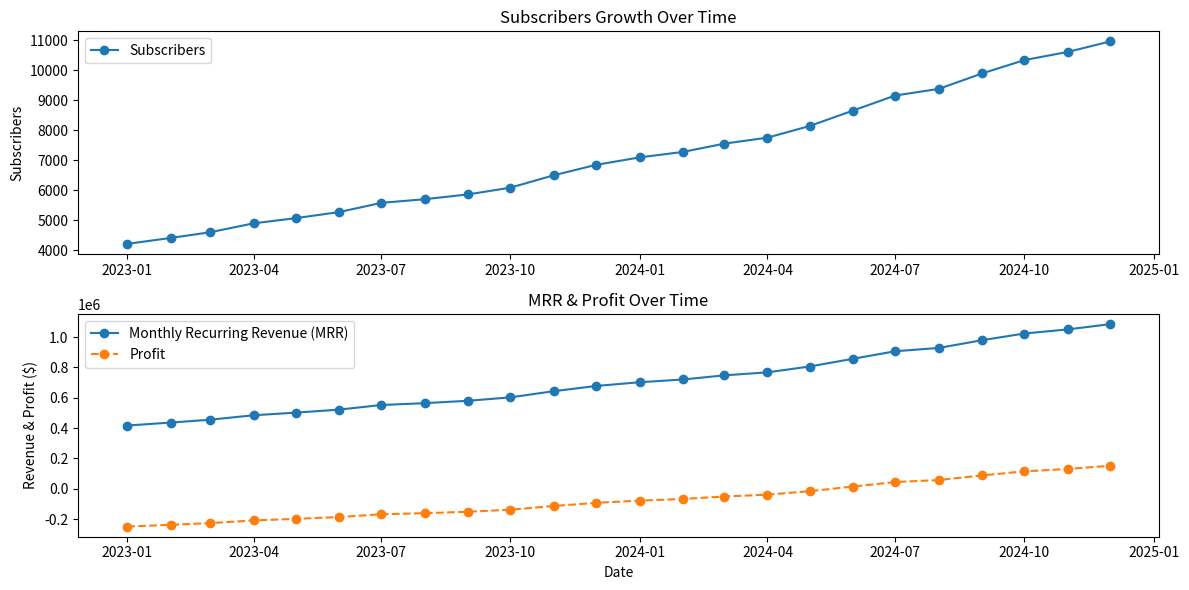

The matplotlib source for this figure:
import numpy as np
import pandas as pd
import matplotlib.pyplot as plt

# Set random seed for reproducibility
np.random.seed(42)

# Generate a date range for last 2 years
dates = pd.date_range(start='2023-01-01', periods=24, freq='MS')

# Base assumptions from Circle's financial model
starting_subscribers = 4000  # Approximate initial paying communities in 2023
avg_subscription_fee = 99  # Weighted average of subscription tiers ($49 - $399)
growth_rate_mean = 0.06  # ~6% monthly growth
growth_rate_std = 0.015  # variability in growth
churn_rate_mean = 0.015  # 1.5% monthly churn
churn_rate_std = 0.005  # Some variability in churn

# Expense assumptions
fixed_expenses = 500000  # Fixed operating costs (staff, infrastructure, etc.)
variable_expense_ratio = 0.4  # 40% of revenue goes to operating costs

# Variables to store generated values
subscribers = [starting_subscribers]
new_subscribers = []
churned_subscribers = []
mrr = []
expenses = []
profits = []

# Simulate month-over-month financials
for date in dates:
    # Simulate new subscribers based on growth rate variability
    growth_rate = np.random.normal(growth_rate_mean, growth_rate_std)
    new_sub = int(subscribers[-1] * growth_rate)
    new_subscribers.append(new_sub)
    
    # Simulate churn based on churn rate variability
    churn_rate = np.random.normal(churn_rate_mean, churn_rate_std)
    churned = int(subscribers[-1] * churn_rate)
    churned_subscribers.append(churned)
    
    # Calculate current subscribers
    current_subscribers = subscribers[-1] + new_sub - churned
    subscribers.append(current_subscribers)
    
    # Calculate Monthly Recurring Revenue (MRR)
    current_mrr = current_subscribers * avg_subscription_fee
    mrr.append(current_mrr)
    
    # Calculate expenses
    total_expenses = fixed_expenses + (current_mrr * variable_expense_ratio)
    expenses.append(total_expenses)
    
    # Calculate profit
    profit = current_mrr - total_expenses
    profits.append(profit)

# Create DataFrame
financial_data = pd.DataFrame({
    'Date': dates,
    'Subscribers': subscribers[1:],  # Skip first value (starting point)
    'New Subscribers': new_subscribers,
    'Churned Subscribers': churned_subscribers,
    'MRR': mrr,
    'Expenses': expenses,
    'Profit': profits
})

# Set date as index
financial_data.set_index('Date', inplace=True)

# Display dataset
print(financial_data)

# Plot key metrics
plt.figure(figsize=(12, 6))

# Plot Subscribers Growth
plt.subplot(2, 1, 1)
plt.plot(financial_data.index, financial_data['Subscribers'], label="Subscribers", marker="o")
plt.ylabel("Subscribers")
plt.title("Subscribers Growth Over Time")
plt.legend()

# Plot MRR and Profit
plt.subplot(2, 1, 2)
plt.plot(financial_data.index, financial_data['MRR'], label="Monthly Recurring Revenue (MRR)", marker="o")
plt.plot(financial_data.index, financial_data['Profit'], label="Profit", marker="o", linestyle="dashed")
plt.xlabel("Date")
plt.ylabel("Revenue & Profit ($)")
plt.title("MRR & Profit Over Time")
plt.legend()

plt.tight_layout()
plt.show()
